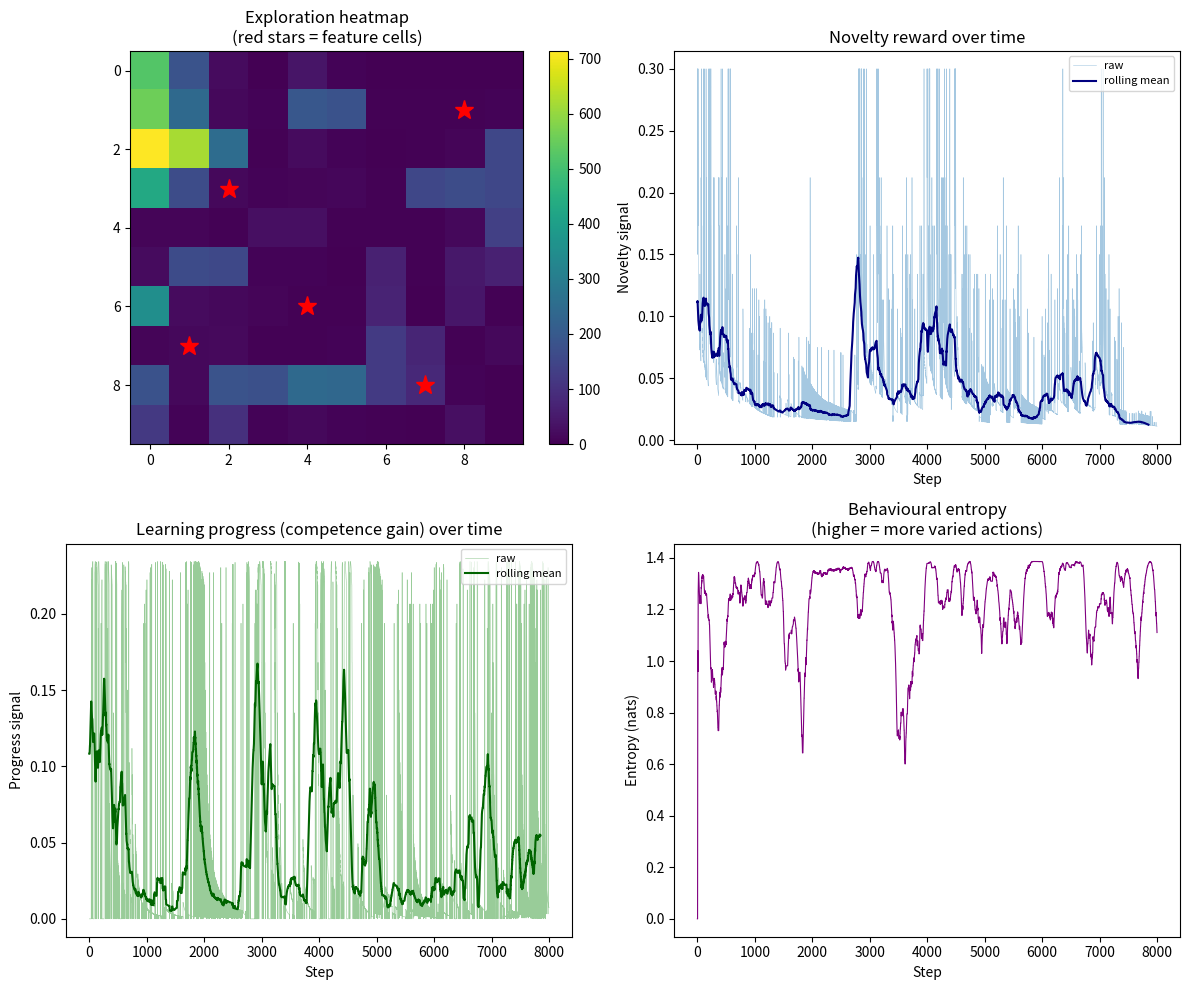

This figure's Python source:
"""
curiosity_agent_v0_3.py
-----------------------
A curiosity-driven RL agent in a grid world, with LEARNING PROGRESS
(competence gain) as the primary intrinsic reward — not raw prediction
error.

Version 0.3 — changes from v0.2:
  * CORE SHIFT: "surprise" is replaced with "learning progress".
    Instead of rewarding the agent for being wrong, we reward the agent
    for GETTING LESS WRONG. This maps more closely onto how humans
    behave around material they are mastering — engaged while progress
    is happening, disengaged once it plateaus, indifferent to both
    fully-known and unlearnable states.
  * Each (state, action) pair keeps TWO moving averages of its
    prediction error: a short fast window and a longer slow window.
    Learning progress = slow_error - fast_error (clipped at 0).
    Positive when the agent is improving; zero when mastered; zero
    when noise (unlearnable).
  * Novelty is retained but deliberately downweighted so that progress
    has room to drive behaviour.
  * Summary adds a "mastered states" count — pairs whose fast error
    has dropped below a threshold.

Run from Terminal with:
    python3 curiosity_agent_v0_3.py
"""

import numpy as np
import matplotlib.pyplot as plt
from collections import defaultdict, deque

# --------------------------------------------------------------------------
# 1. THE WORLD
# --------------------------------------------------------------------------

GRID_SIZE = 10
NUM_STEPS = 8000       # slightly longer run — mastery takes time to reveal
FEATURE_CELLS = [(2, 3), (7, 8), (4, 6), (8, 1), (1, 7)]

class GridWorld:
    def __init__(self, size=GRID_SIZE):
        self.size = size
        self.agent_pos = (0, 0)
        self.features = set(FEATURE_CELLS)

    def observe(self):
        x, y = self.agent_pos
        is_feature = 1 if self.agent_pos in self.features else 0
        return (x, y, is_feature)

    def step(self, action):
        x, y = self.agent_pos
        if action == 0 and y > 0: y -= 1
        elif action == 1 and y < self.size - 1: y += 1
        elif action == 2 and x > 0: x -= 1
        elif action == 3 and x < self.size - 1: x += 1
        self.agent_pos = (x, y)
        return self.observe()


# --------------------------------------------------------------------------
# 2. THE AGENT
# --------------------------------------------------------------------------

class LearningProgressAgent:
    def __init__(self, num_actions=4):
        self.num_actions = num_actions
        self.visit_counts = defaultdict(int)
        self.forward_model = defaultdict(lambda: defaultdict(int))
        self.q_values = defaultdict(float)

        # Two moving averages of prediction error, per (state, action).
        # deque with fixed maxlen gives a rolling window automatically.
        self.fast_errors = defaultdict(lambda: deque(maxlen=5))
        self.slow_errors = defaultdict(lambda: deque(maxlen=30))

        # Hyperparameters
        self.learning_rate = 0.1
        self.novelty_weight = 0.3      # deliberately smaller than v0.2
        self.progress_weight = 1.5     # the dominant drive now
        self.epsilon = 0.1

    def choose_action(self, state):
        if np.random.rand() < self.epsilon:
            return np.random.randint(self.num_actions)
        values = [self.q_values[(state, a)] for a in range(self.num_actions)]
        max_v = max(values)
        best = [a for a, v in enumerate(values) if v == max_v]
        return np.random.choice(best)

    def novelty_reward(self, state):
        count = self.visit_counts[state]
        return self.novelty_weight / np.sqrt(count + 1)

    def prediction_error(self, state, action, next_state):
        """
        The PRIOR error the forward model would have made. Used both to
        compute learning progress AND to update the error-tracking windows.
        """
        predictions = self.forward_model[(state, action)]
        total = sum(predictions.values())
        pseudo_vocab = 5
        smoothed_prob = (predictions[next_state] + 1) / (total + pseudo_vocab)
        return 1.0 - smoothed_prob

    def learning_progress(self, state, action):
        """
        Difference between slow-window error and fast-window error.
        Positive when the agent has recently been getting better at
        predicting transitions from this (state, action). Zero when
        mastered or when noise.
        """
        fast = self.fast_errors[(state, action)]
        slow = self.slow_errors[(state, action)]
        # Need enough samples in both windows to be meaningful
        if len(fast) < 3 or len(slow) < 10:
            return 0.0
        fast_mean = np.mean(fast)
        slow_mean = np.mean(slow)
        progress = slow_mean - fast_mean
        # Clip at zero — we don't punish the agent for noise/regression
        return self.progress_weight * max(0.0, progress)

    def update_model(self, state, action, next_state, error):
        """Update visit counts, forward model, AND the error windows."""
        self.visit_counts[next_state] += 1
        self.forward_model[(state, action)][next_state] += 1
        self.fast_errors[(state, action)].append(error)
        self.slow_errors[(state, action)].append(error)

    def update_values(self, state, action, next_state, intrinsic):
        future = max(self.q_values[(next_state, a)] for a in range(self.num_actions))
        td_target = intrinsic + 0.9 * future
        td_error = td_target - self.q_values[(state, action)]
        self.q_values[(state, action)] += self.learning_rate * td_error


# --------------------------------------------------------------------------
# 3. THE RUN
# --------------------------------------------------------------------------

def run():
    world = GridWorld()
    agent = LearningProgressAgent()

    heatmap = np.zeros((GRID_SIZE, GRID_SIZE))
    novelty_trace = []
    progress_trace = []
    raw_error_trace = []
    action_window = []
    entropy_trace = []
    event_log = []

    state = world.observe()

    for step in range(NUM_STEPS):
        action = agent.choose_action(state)
        next_state = world.step(action)

        # 1. Compute PRIOR prediction error (for learning-progress tracking)
        error = agent.prediction_error(state, action, next_state)
        # 2. Compute learning progress from PRIOR error windows
        r_progress = agent.learning_progress(state, action)
        # 3. Compute novelty from PRIOR visit counts
        r_novelty = agent.novelty_reward(next_state)
        # 4. Combine
        intrinsic = r_novelty + r_progress
        # 5. NOW update model, visit counts, and error windows
        agent.update_model(state, action, next_state, error)
        # 6. Update Q-values
        agent.update_values(state, action, next_state, intrinsic)

        x, y, _ = next_state
        heatmap[y, x] += 1

        novelty_trace.append(r_novelty)
        progress_trace.append(r_progress)
        raw_error_trace.append(error)
        action_window.append(action)

        if len(action_window) > 200:
            action_window.pop(0)
        counts = np.bincount(action_window, minlength=4) / len(action_window)
        ent = -np.sum(counts * np.log(counts + 1e-9))
        entropy_trace.append(ent)

        if step == 1000: event_log.append((step, "Early mastery phase"))
        if step == 3000: event_log.append((step, "First regions should be plateauing"))
        if step == 6000: event_log.append((step, "Agent should be relocating"))

        state = next_state

    # ----------------------------------------------------------------------
    # 4. THE READOUT
    # ----------------------------------------------------------------------

    def running_mean(x, window=150):
        if len(x) < window: return np.array(x)
        c = np.cumsum(np.insert(x, 0, 0))
        return (c[window:] - c[:-window]) / window

    fig, axes = plt.subplots(2, 2, figsize=(12, 10))

    # Exploration heatmap
    ax = axes[0, 0]
    im = ax.imshow(heatmap, cmap="viridis", origin="upper")
    for (fx, fy) in FEATURE_CELLS:
        ax.plot(fx, fy, marker="*", color="red", markersize=14)
    ax.set_title("Exploration heatmap\n(red stars = feature cells)")
    plt.colorbar(im, ax=ax, fraction=0.046)

    # Novelty
    ax = axes[0, 1]
    ax.plot(novelty_trace, linewidth=0.4, alpha=0.4, label="raw")
    ax.plot(running_mean(novelty_trace), linewidth=1.5, color="navy", label="rolling mean")
    ax.set_title("Novelty reward over time")
    ax.set_xlabel("Step"); ax.set_ylabel("Novelty signal")
    ax.legend(loc="upper right", fontsize=8)

    # Learning progress (the new core signal)
    ax = axes[1, 0]
    ax.plot(progress_trace, linewidth=0.4, alpha=0.4, color="green", label="raw")
    ax.plot(running_mean(progress_trace), linewidth=1.5, color="darkgreen", label="rolling mean")
    ax.set_title("Learning progress (competence gain) over time")
    ax.set_xlabel("Step"); ax.set_ylabel("Progress signal")
    ax.legend(loc="upper right", fontsize=8)

    # Entropy
    ax = axes[1, 1]
    ax.plot(entropy_trace, linewidth=0.8, color="purple")
    ax.set_title("Behavioural entropy\n(higher = more varied actions)")
    ax.set_xlabel("Step"); ax.set_ylabel("Entropy (nats)")

    plt.tight_layout()
    plt.savefig("run_output_v0_3.png", dpi=120)
    print("\nRun complete. Plots saved to run_output_v0_3.png")

    # Summary
    print("\n--- Summary (v0.3) ---")
    print(f"Total steps           : {NUM_STEPS}")
    print(f"Unique states visited : {len(agent.visit_counts)}")
    print(f"Mean novelty  (first 500) : {np.mean(novelty_trace[:500]):.3f}")
    print(f"Mean novelty  (last 500)  : {np.mean(novelty_trace[-500:]):.3f}")
    print(f"Mean progress (first 500) : {np.mean(progress_trace[:500]):.3f}")
    print(f"Mean progress (mid  500)  : {np.mean(progress_trace[3000:3500]):.3f}")
    print(f"Mean progress (last 500)  : {np.mean(progress_trace[-500:]):.3f}")
    print(f"Mean raw error (first 500): {np.mean(raw_error_trace[:500]):.3f}")
    print(f"Mean raw error (last 500) : {np.mean(raw_error_trace[-500:]):.3f}")

    # Count "mastered" (state, action) pairs: fast error < threshold
    mastered = 0
    total_tracked = 0
    for key in agent.fast_errors:
        if len(agent.fast_errors[key]) >= 5:
            total_tracked += 1
            if np.mean(agent.fast_errors[key]) < 0.15:
                mastered += 1
    print(f"\nMastery state:")
    print(f"  (state, action) pairs tracked : {total_tracked}")
    print(f"  of which mastered (error<0.15): {mastered}")
    if total_tracked > 0:
        print(f"  mastery ratio                 : {100*mastered/total_tracked:.1f}%")

    total_n = sum(novelty_trace)
    total_p = sum(progress_trace)
    total = total_n + total_p
    if total > 0:
        print(f"\nDrive breakdown (share of total intrinsic reward):")
        print(f"  Novelty         : {100*total_n/total:5.1f}%")
        print(f"  Learning progress: {100*total_p/total:5.1f}%")

    print("\nEvent log:")
    for s, msg in event_log:
        print(f"  step {s:>5} — {msg}")

    plt.show()


if __name__ == "__main__":
    run()
